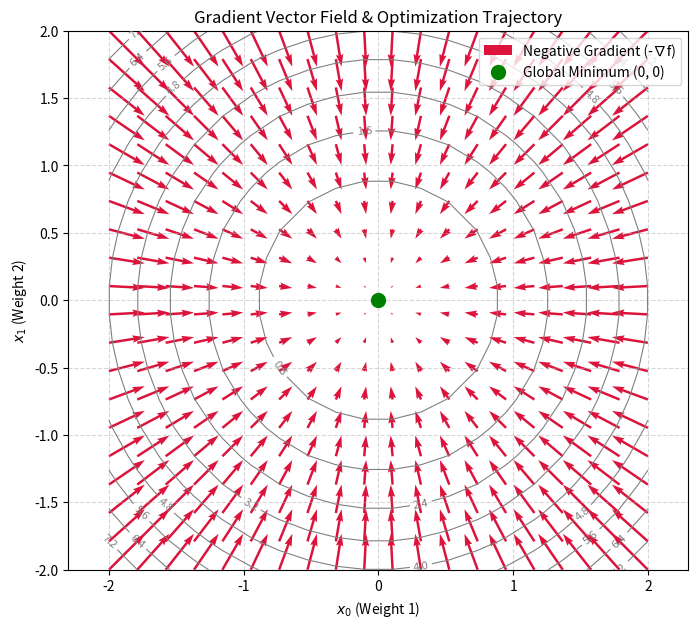

Reproduce this figure in Python.
import numpy as np
import matplotlib.pyplot as plt

def target_function(x0, x1):
    """測試碗狀函數: f(x0, x1) = x0^2 + x1^2"""
    return x0**2 + x1**2

def analytical_gradient(x0, x1):
    """梯度解析解: df/dx0 = 2x0, df/dx1 = 2x1"""
    return 2*x0, 2*x1

if __name__ == "__main__":
    # 1. 產生二維網格空間
    x0_range = np.linspace(-2.0, 2.0, 20)
    x1_range = np.linspace(-2.0, 2.0, 20)
    # 利用 NumPy 函式將一維座標軸拉伸組合為二維座標矩陣網路
    X0, X1 = np.meshgrid(x0_range, x1_range)
    
    # 2. 計算網格上每一點的真實 Loss 值與梯度向量
    Z = target_function(X0, X1)
    grad_X0, grad_X1 = analytical_gradient(X0, X1)
    
    # 為了具象化「梯度下降」，我們必須繪製梯度的反方向
    descend_X0 = -grad_X0
    descend_X1 = -grad_X1
    
    # 3. 開始繪製幾何地貌
    plt.figure(figsize=(8, 7))
    
    # 調用二維高度等高線繪圖函式，繪製底面座標與對應高度 Z 的關係
    contours = plt.contour(X0, X1, Z, levels=12, colors='gray', linewidths=0.8)
    plt.clabel(contours, inline=True, fontsize=8)
    
    # 調用二維向量箭頭場繪圖函式，傳入起點座標矩陣與對應的速度切向量分量
    plt.quiver(X0, X1, descend_X0, descend_X1, color='crimson', 
               angles='xy', scale_units='xy', scale=15, width=0.004,
               label='Negative Gradient (-\u2207f)')
    
    plt.plot(0, 0, 'go', markersize=10, label='Global Minimum (0, 0)')
    plt.title("Gradient Vector Field & Optimization Trajectory", fontsize=12)
    plt.xlabel("$x_0$ (Weight 1)", fontsize=10)
    plt.ylabel("$x_1$ (Weight 2)", fontsize=10)
    plt.grid(True, linestyle='--', alpha=0.5)
    plt.legend(loc='upper right')
    plt.axis('equal')
    
    print("正在生成梯度向量場幾何圖表...")
    plt.show()
